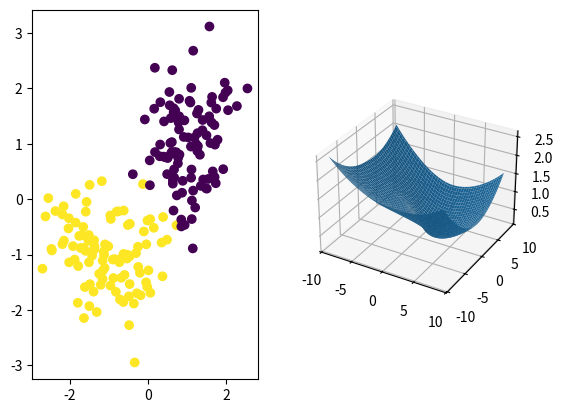

Write the Python code that produced this figure. (Note: this script raises an exception after producing the figure.)
__author__ = 'qdengpercy'


import io
import numpy as np
from numpy import linalg as LA
import matplotlib.pyplot as plt
from mpl_toolkits.mplot3d import Axes3D
import random as rnd
# from IPython.display import display

#
path = '/Users/<user>/workspace/nonconvex/output/'


def draw_sig(x, y):
    N = x.shape[0]
    w = np.zeros((2, 1))
    I = np.arange(-9, 9, 0.2)
    J = np.arange(-9, 9, 0.2)
    Ny = len(J)
    Nx = len(I)
    C = 0.01
    I,J = np.meshgrid(I,J)
    res = np.zeros((Ny,Nx))
    for i in range(Nx):
        for j in range(Ny):
            w[:,0] = [I[i,j], J[i,j]]
            z = np.dot(x,w)
            res[j][i] = (1/(1+np.exp(-z*y))).sum()/N + C*(w**2).sum()

    fig = plt.figure()
    ax = fig.add_subplot(121)
    ax.scatter(x[:,0],x[:,1],c=y)
    # plt.scatter(x[:,0],x[:,1],'bo')
    ax = fig.add_subplot(122,projection='3d')
    # ax = fig.gca(projection='3d')
    ax.plot_surface(I,J,res)
    plt.savefig(path+'aaa.eps',format='eps')
    return

def gen_gaussian(N):
    mean1 = -1*np.array((1,1))
    cov1 = 0.5*np.diag((1,1))
    x1 = np.random.multivariate_normal(mean1,cov1,N)
    y1 = np.ones((N,1))
    mean2 = np.array((1,1))
    cov2 = 0.5*np.diag((1,1))
    x2 = np.random.multivariate_normal(mean2, cov2 ,N)
    y2 = -np.ones((N,1))
    return (x1,x2,y1,y2)




(x1,x2,y1,y2) = gen_gaussian(100)

x = np.concatenate((x1,x2),axis=0)
y = np.concatenate((y1,y2),axis=0)
draw_sig(x,y)
# f = plt.figure()
# plt.scatter(x1[:,0],x1[:,1],'bo')

# plt.scatter(x2[:,0],x2[:,1],'ro')
# plt.savefig('aaa.eps',format='eps')
# plt.plot
# display(f)